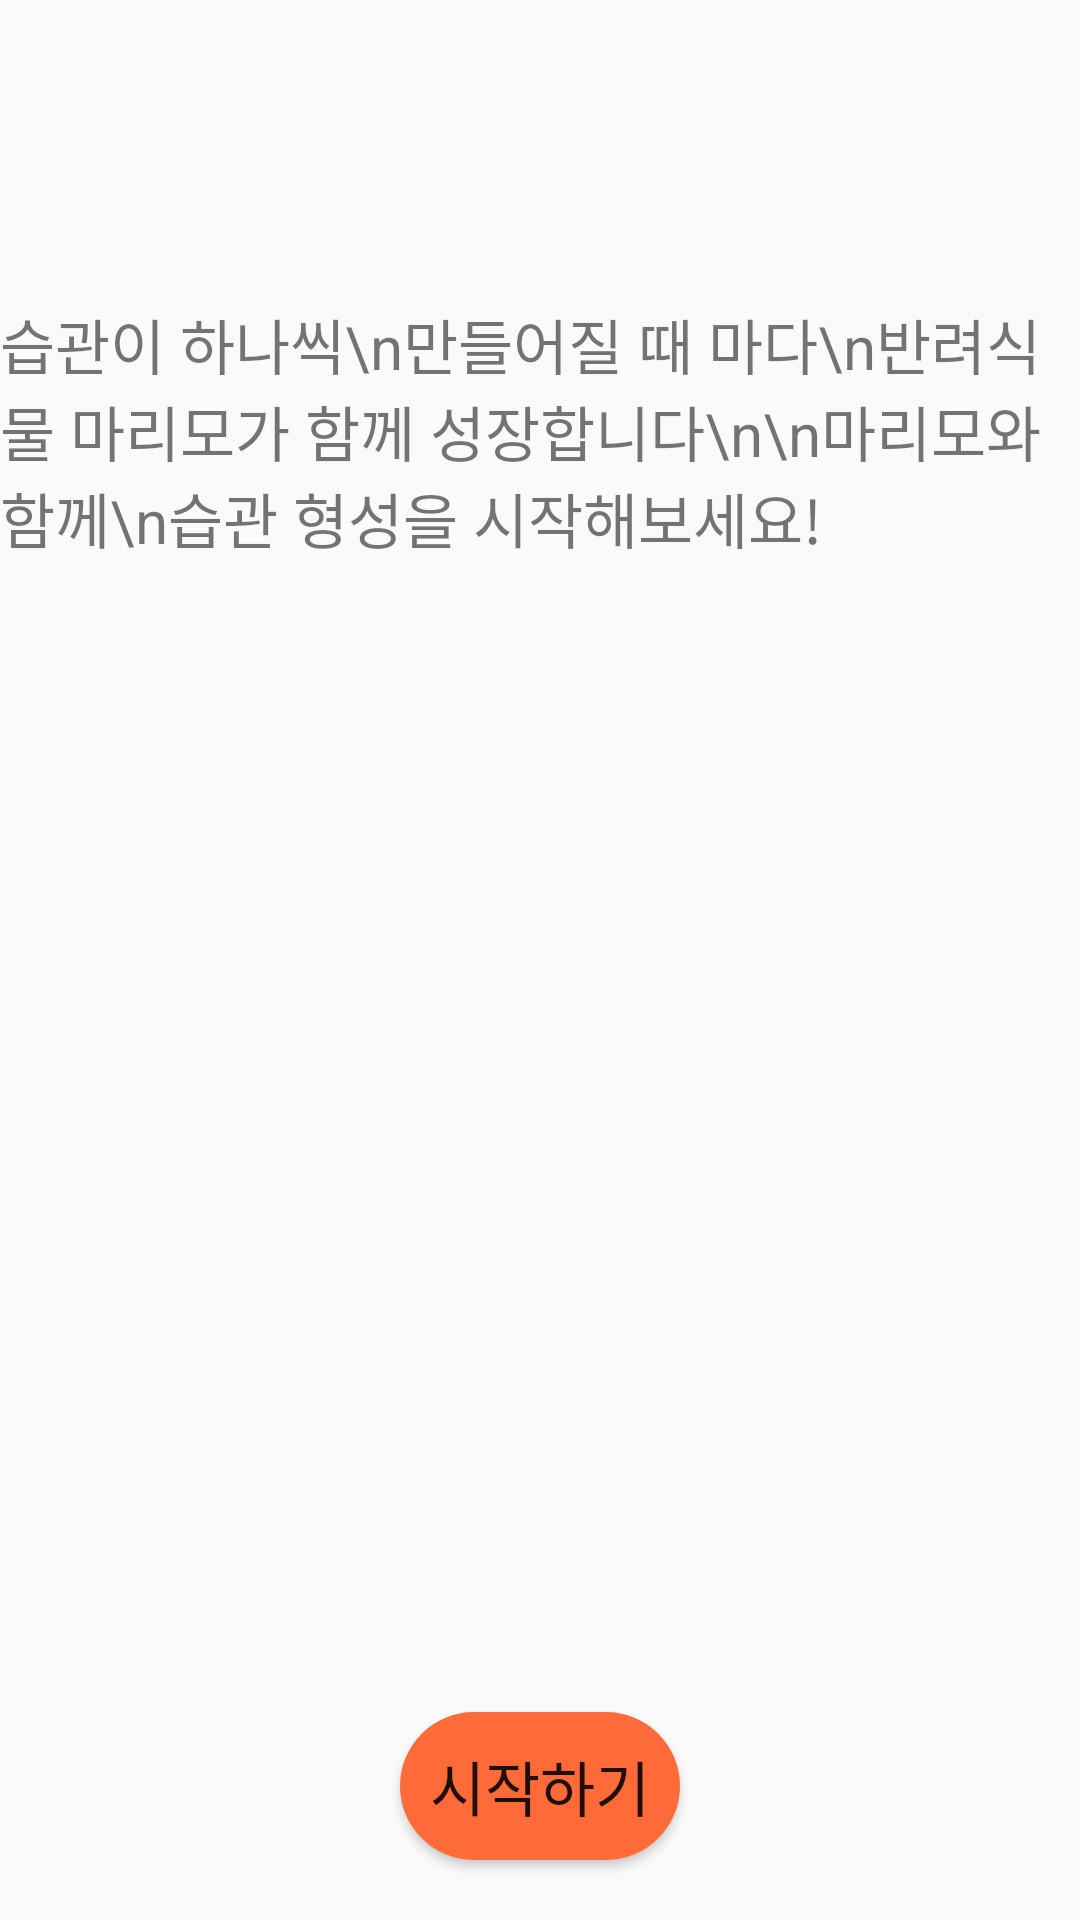

Write the Android layout XML for this screen, with the resource values it uses.
<!-- AndroidManifest.xml: application theme AppTheme -->
<!-- res/layout/onboarding3.xml -->
<?xml version="1.0" encoding="utf-8"?>
<LinearLayout xmlns:android="http://schemas.android.com/apk/res/android"
    android:layout_width="match_parent"
    android:layout_height="match_parent"
    android:gravity="center"
    android:orientation="vertical">

    <TextView
        android:layout_width="wrap_content"
        android:layout_height="wrap_content"
        android:layout_marginTop="100dp"
        android:textSize="20sp"
        android:layout_gravity="center"
        android:layout_weight="5"
        android:text="습관이 하나씩\n만들어질 때 마다\n반려식물 마리모가 함께 성장합니다\n\n마리모와 함께\n습관 형성을 시작해보세요!" />

    <Button
        android:id="@+id/start"
        android:textSize="20sp"
        android:layout_width="wrap_content"
        android:layout_height="wrap_content"
        android:background="@drawable/corner"
        android:layout_marginBottom="20dp"
        android:text="시작하기" />


</LinearLayout>
<!-- resources referenced by this layout -->
<resources>
  <!-- drawable corner (drawable) -->
  <?xml version="1.0" encoding="utf-8"?>
  <selector xmlns:android="http://schemas.android.com/apk/res/android">
      
      <item android:state_focused="false" android:state_pressed="false">
          <shape>
              <solid android:color="#fe6b38" />
              <corners android:radius="1000dp" />
              <padding android:bottom="10dp" android:left="10dp"
                  android:right="10dp" android:top="10dp" />
          </shape>
      </item>
  
      
      <item android:state_focused="false" android:state_pressed="true">
          <shape>
              <solid android:color="#fe6b38" />
              <corners android:radius="1000dp" />
              <padding android:bottom="10dp" android:left="10dp"
                  android:right="10dp" android:top="10dp" />
          </shape>
      </item>
  </selector>
  <style name="AppTheme" parent="Theme.AppCompat.Light.NoActionBar">
          
          <item name="colorPrimary">@color/colorPrimary</item>
          <item name="colorPrimaryDark">@color/colorPrimaryDark</item>
          <item name="colorAccent">@color/colorAccent</item>
      </style>
  <color name="colorPrimary">#2C2066</color>
  <color name="colorPrimaryDark">#1B114C</color>
  <color name="colorAccent">#6F191A</color>
</resources>
